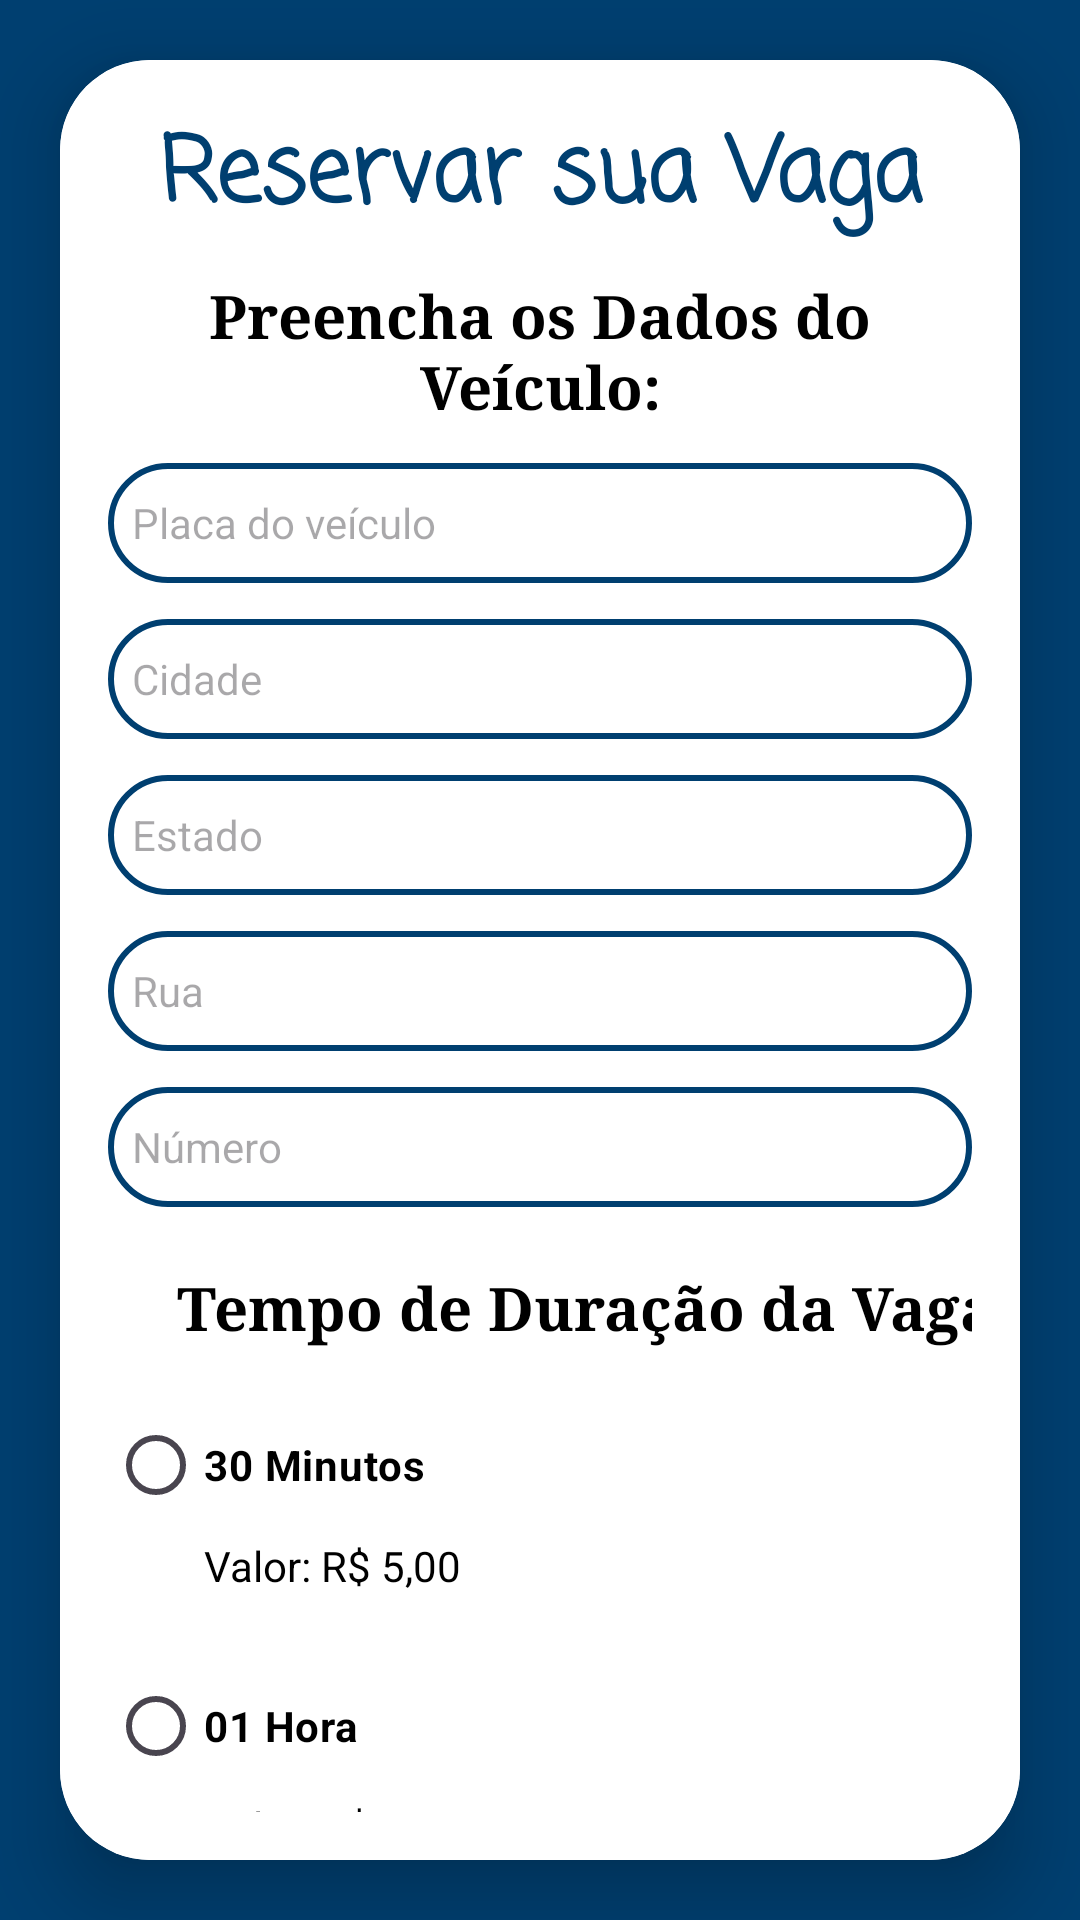

This screen was rendered from an Android layout file. Write that file and the resources it references.
<!-- AndroidManifest.xml: application theme Theme.GestaoEstacionamento -->
<!-- res/layout/activity_login_motorista.xml -->
<?xml version="1.0" encoding="utf-8"?>
<LinearLayout xmlns:android="http://schemas.android.com/apk/res/android"
    xmlns:app="http://schemas.android.com/apk/res-auto"
    xmlns:tools="http://schemas.android.com/tools"
    android:layout_width="match_parent"
    android:layout_height="match_parent"
    android:background="@color/blue1"
    android:gravity="center"
    android:orientation="vertical"
    tools:context=".MainActivity">

    <androidx.cardview.widget.CardView
        android:layout_width="match_parent"
        android:layout_height="wrap_content"
        android:layout_margin="20dp"
        app:cardCornerRadius="30dp"
        app:cardElevation="15dp">

        <LinearLayout
            android:layout_width="match_parent"
            android:layout_height="wrap_content"
            android:layout_gravity="center_horizontal"
            android:background="@color/white"
            android:orientation="vertical"
            android:padding="16dp">

            <TextView
                android:id="@+id/loginText"
                android:layout_width="match_parent"
                android:layout_height="wrap_content"
                android:layout_marginBottom="10dp"
                android:fontFamily="casual"
                android:text="Reservar sua Vaga"
                android:textAlignment="center"
                android:textColor="@color/blue1"
                android:textSize="30sp"
                android:textStyle="bold" />

            <TextView
                android:id="@+id/textView2"
                android:layout_width="match_parent"
                android:layout_height="wrap_content"
                android:fontFamily="serif"
                android:text="Preencha os Dados do Veículo:"
                android:textAlignment="center"
                android:textColor="@color/black"
                android:textSize="20sp"
                android:textStyle="bold" />

            <EditText
                android:id="@+id/edtPlacaVeiculo"
                android:layout_width="match_parent"
                android:layout_height="40dp"
                android:layout_marginTop="12dp"
                android:background="@drawable/custom_edittext"
                android:hint="Placa do veículo"
                android:padding="8dp"
                android:textColor="@color/black"
                android:textColorLink="@color/black"
                android:textSize="14sp" />

            <EditText
                android:id="@+id/edtCidade"
                android:layout_width="match_parent"
                android:layout_height="40dp"
                android:layout_marginTop="12dp"
                android:background="@drawable/custom_edittext"
                android:hint="Cidade"
                android:padding="8dp"
                android:textColor="@color/black"
                android:textColorLink="@color/black"
                android:textSize="14sp" />

            <EditText
                android:id="@+id/edtEstado"
                android:layout_width="match_parent"
                android:layout_height="40dp"
                android:layout_marginTop="12dp"
                android:background="@drawable/custom_edittext"
                android:hint="Estado"
                android:padding="8dp"
                android:textColor="@color/black"
                android:textColorLink="@color/black"
                android:textSize="14sp" />

            <EditText
                android:id="@+id/edtRua"
                android:layout_width="match_parent"
                android:layout_height="40dp"
                android:layout_marginTop="12dp"
                android:background="@drawable/custom_edittext"
                android:hint="Rua"
                android:padding="8dp"
                android:textColor="@color/black"
                android:textColorLink="@color/black"
                android:textSize="14sp" />

            <EditText
                android:id="@+id/edtNumero"
                android:layout_width="match_parent"
                android:layout_height="40dp"
                android:layout_marginTop="12dp"
                android:background="@drawable/custom_edittext"
                android:hint="Número"
                android:inputType="number"
                android:padding="8dp"
                android:textColor="@color/black"
                android:textColorLink="@color/black"
                android:textSize="14sp" />


            

            <RadioGroup
                android:id="@+id/radioGroupDuracao"
                android:layout_width="325dp"
                android:layout_height="wrap_content"
                android:layout_marginTop="20dp"
                android:orientation="vertical">

                

                

                

                <TextView
                    android:id="@+id/textView"
                    android:layout_width="match_parent"
                    android:layout_height="42dp"
                    android:fontFamily="serif"
                    android:text="Tempo de Duração da Vaga:"
                    android:textAlignment="center"
                    android:textColor="@color/black"
                    android:textSize="20sp"
                    android:textStyle="bold" />

                <RadioButton
                    android:id="@+id/radio30Min"
                    android:layout_width="wrap_content"
                    android:layout_height="wrap_content"
                    android:text="30 Minutos"
                    android:textColor="@color/black"
                    android:textColorLink="@color/blue1"
                    android:textStyle="bold"
                    app:useMaterialThemeColors="true" />

                <TextView
                    android:id="@+id/preco30Min"
                    android:layout_width="wrap_content"
                    android:layout_height="wrap_content"
                    android:layout_marginStart="32dp"
                    android:gravity="center_vertical"
                    android:text="Valor: R$ 5,00"
                    android:textColor="@color/black"
                    android:textSize="14sp" />

                <RadioButton
                    android:id="@+id/radio1Hora"
                    android:layout_width="wrap_content"
                    android:layout_height="wrap_content"
                    android:layout_marginTop="20dp"
                    android:text="01 Hora"
                    android:textColor="@color/black"
                    android:textColorLink="@color/blue1"
                    android:textStyle="bold" />

                <TextView
                    android:id="@+id/preco1Hora"
                    android:layout_width="wrap_content"
                    android:layout_height="wrap_content"
                    android:layout_marginStart="32dp"
                    android:gravity="center_vertical"
                    android:text="Valor: R$ 10,00"
                    android:textColor="@color/black"
                    android:textSize="14sp" />

                
                <RadioButton
                    android:id="@+id/radio2Horas"
                    android:layout_width="wrap_content"
                    android:layout_height="wrap_content"
                    android:layout_marginTop="20dp"
                    android:text="02 Horas"
                    android:textColor="@color/black"
                    android:textColorLink="@color/blue1"
                    android:textStyle="bold" />

                <TextView
                    android:id="@+id/preco2Horas"
                    android:layout_width="wrap_content"
                    android:layout_height="wrap_content"
                    android:layout_marginStart="32dp"
                    android:gravity="center_vertical"
                    android:text="Valor: R$ 15,00"
                    android:textColor="@color/black"
                    android:textSize="14sp" />

            </RadioGroup>

            <Button
                android:id="@+id/btnCadastro"
                android:layout_width="match_parent"
                android:layout_height="50dp"
                android:layout_marginTop="20dp"
                android:backgroundTint="@color/blue1"
                android:text="Criar Reserva"
                android:textColor="@color/white"
                android:textSize="20sp"
                app:cornerRadius="15dp" />


            <Button
                android:id="@+id/btnSair"
                android:layout_width="match_parent"
                android:layout_height="wrap_content"
                android:layout_marginTop="12dp"
                android:backgroundTint="@color/red1"
                android:text="Voltar"
                android:textColor="@color/white"
                android:textSize="20sp" />


            

        </LinearLayout>
    </androidx.cardview.widget.CardView>

</LinearLayout>
<!-- resources referenced by this layout -->
<resources>
  <color name="black">#FF000000</color>
  <color name="blue1">#003f70</color>
  <color name="red1">#C42026</color>
  <color name="white">#FFFFFFFF</color>
  <!-- drawable custom_edittext (drawable) -->
  <?xml version="1.0" encoding="utf-8"?>
  <shape xmlns:android="http://schemas.android.com/apk/res/android"
      android:shape="rectangle">
  
      <stroke
          android:width="2dp"
          android:background="@color/white"
          android:color="@color/blue1"/>
  
      <corners
          android:radius="30dp"/>
  
  </shape>
  <style name="Theme.GestaoEstacionamento" parent="Base.Theme.GestaoEstacionamento" />
  <style name="Base.Theme.GestaoEstacionamento" parent="Theme.Material3.DayNight.NoActionBar">
          
          
      </style>
</resources>
